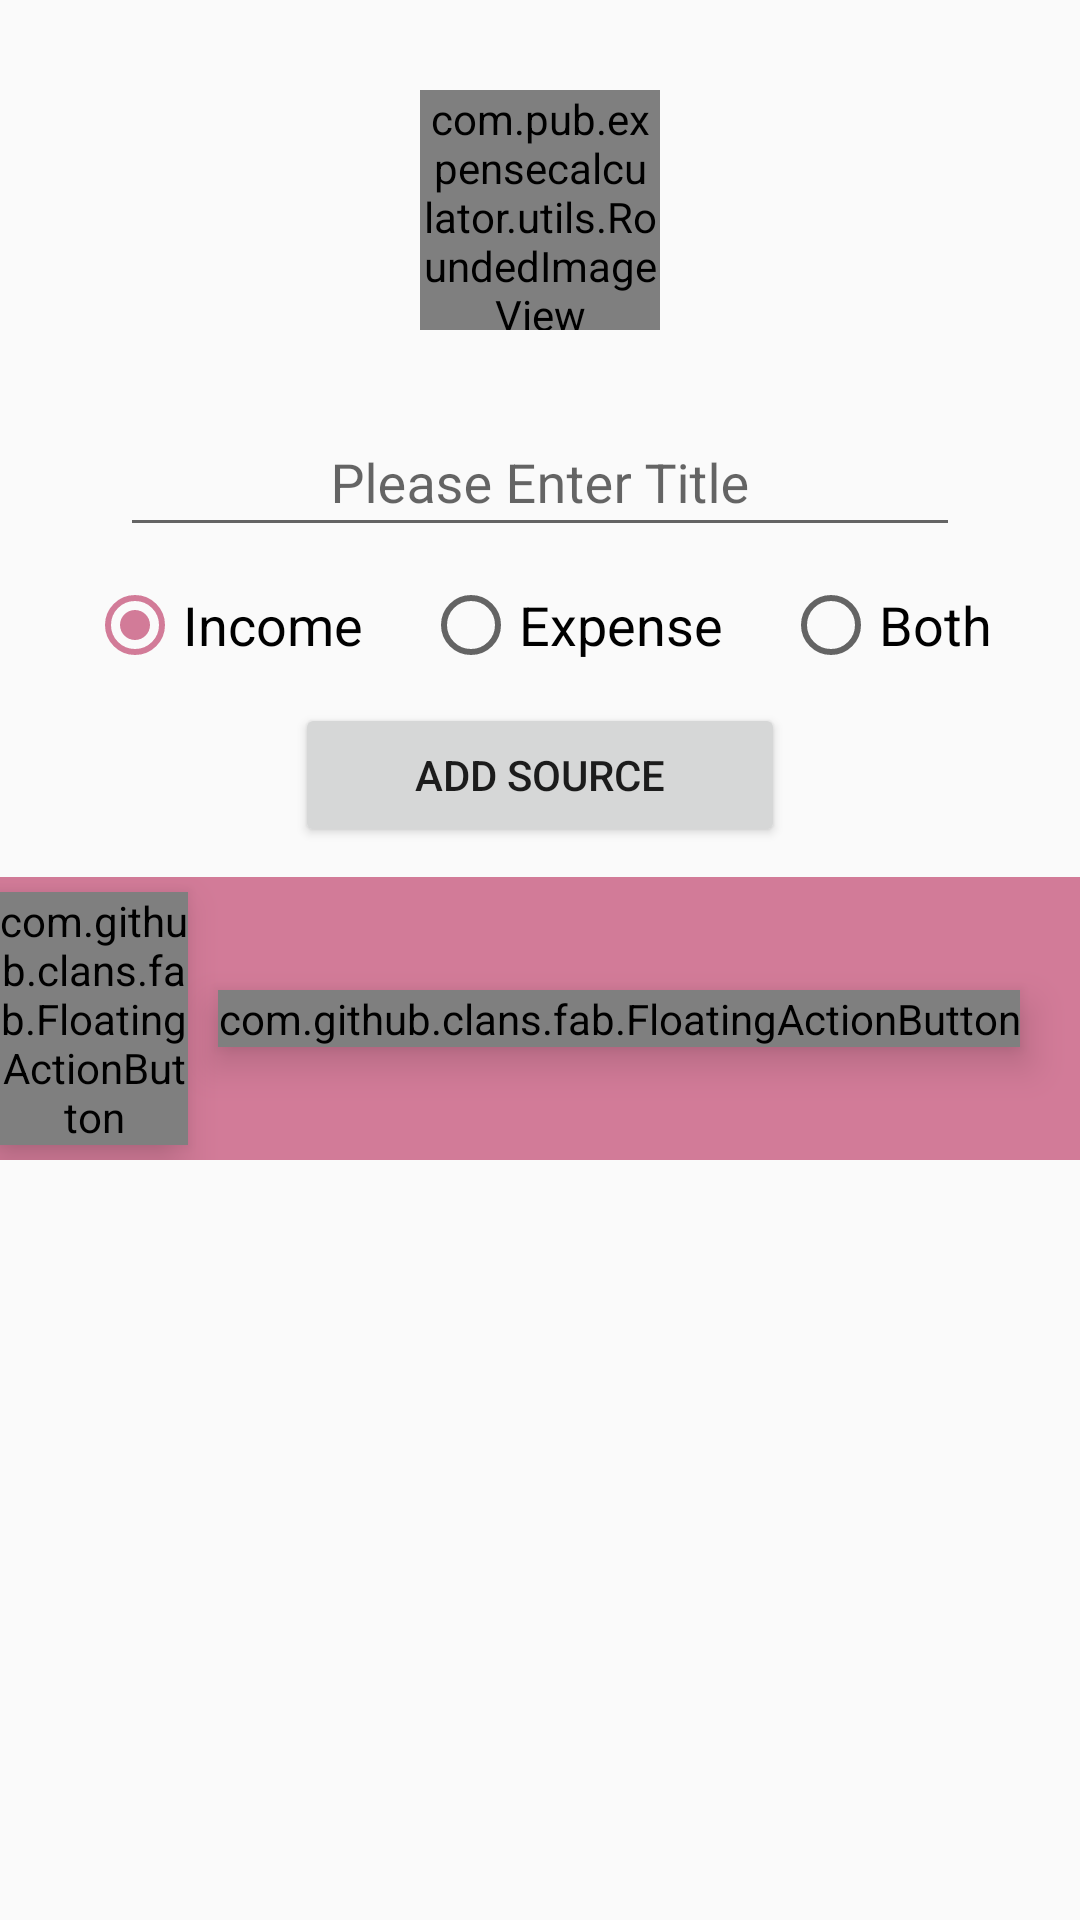

This screen was rendered from an Android layout file. Write that file and the resources it references.
<!-- AndroidManifest.xml: application theme AppTheme -->
<!-- res/layout/fragment_manage_source.xml -->
<RelativeLayout xmlns:android="http://schemas.android.com/apk/res/android"
    xmlns:fab="http://schemas.android.com/apk/res-auto"
    xmlns:tools="http://schemas.android.com/tools"
    android:layout_width="match_parent"
    android:layout_height="match_parent"
    tools:context="com.pub.expensecalculator.fragment.ManageCategoryFragment">

    <LinearLayout
        android:id="@+id/main_layout"
        android:layout_width="match_parent"
        android:layout_height="wrap_content"
        android:layout_marginTop="30dp"
        android:elevation="8dp"
        android:gravity="center_horizontal"
        android:orientation="vertical">

        <com.pub.expensecalculator.utils.RoundedImageView
            android:id="@+id/imageView_category_logo"
            android:layout_width="80dp"
            android:layout_height="80dp"
            android:layout_alignParentStart="true"
            android:background="@drawable/button_border_with_corner"
            android:scaleType="centerCrop"
            android:src="@drawable/ic_photo_logo" />

        <android.support.design.widget.TextInputLayout
            android:id="@+id/text_input_layout_title"
            android:layout_width="match_parent"
            android:layout_height="wrap_content"
            android:layout_marginTop="20dp">

            <EditText
                android:id="@+id/edit_text_title"
                android:layout_width="match_parent"
                android:layout_height="wrap_content"
                android:layout_marginLeft="40dp"
                android:layout_marginRight="40dp"
                android:layout_marginTop="20dp"
                android:gravity="center_horizontal"
                android:hint="Please Enter Title"
                android:imeOptions="actionDone"
                android:inputType="text"
                android:maxLines="1" />
        </android.support.design.widget.TextInputLayout>


        <RadioGroup
            android:id="@+id/radio_manage_category"
            android:layout_width="wrap_content"
            android:layout_height="wrap_content"
            android:layout_gravity="center"
            android:layout_marginTop="10dp"
            android:orientation="horizontal">

            <RadioButton
                android:id="@+id/radioButton_income_category"
                android:layout_width="wrap_content"
                android:layout_height="match_parent"
                android:checked="true"
                android:text="Income"
                android:textSize="18sp" />

            <RadioButton
                android:id="@+id/radioButton_expense_category"
                android:layout_width="wrap_content"
                android:layout_height="match_parent"
                android:layout_marginLeft="20dp"
                android:checked="false"
                android:text="Expense"
                android:textSize="18sp" />

            <RadioButton
                android:id="@+id/radioButton_both_category"
                android:layout_width="wrap_content"
                android:layout_height="match_parent"
                android:layout_marginLeft="20dp"
                android:checked="false"
                android:text="Both"
                android:textSize="18sp" />

        </RadioGroup>

        <android.support.v7.widget.AppCompatButton
            android:id="@+id/button_save_category"
            android:layout_width="wrap_content"
            android:layout_height="wrap_content"
            android:layout_marginTop="10dp"
            android:elevation="2dp"
            android:paddingLeft="40dp"
            android:paddingRight="40dp"
            android:text="Add Source" />

        <RelativeLayout
            android:layout_width="match_parent"
            android:layout_height="wrap_content"
            android:layout_marginTop="10dp"
            android:background="@color/colorAccent">

            <TextView
                android:id="@+id/text_view_source_list_header"
                android:layout_width="wrap_content"
                android:layout_height="wrap_content"
                android:layout_centerVertical="true"
                android:layout_marginRight="30dp"
                android:layout_toStartOf="@+id/fab_button_income_category"
                android:elevation="8dp"
                android:text="Available Category"
                android:textColor="@color/colorWhite"
                android:textSize="18sp" />


            <com.github.clans.fab.FloatingActionButton
                android:id="@+id/fab_button_income_category"
                style="@style/FloatingActionButton"
                android:layout_marginTop="5dp"
                android:layout_marginBottom="5dp"
                android:layout_width="wrap_content"
                android:layout_height="wrap_content"
                android:layout_centerVertical="true"
                android:layout_marginRight="10dp"
                android:layout_toStartOf="@+id/fab_button_expense_category"
                android:elevation="8dp"
                android:src="@drawable/ic_credit"
                fab:fab_label="Income" />

            <com.github.clans.fab.FloatingActionButton
                android:id="@+id/fab_button_expense_category"
                style="@style/FloatingActionButton"
                android:layout_width="wrap_content"
                android:layout_height="wrap_content"
                android:layout_alignParentEnd="true"
                android:layout_centerVertical="true"
                android:layout_marginRight="20dp"
                android:elevation="8dp"
                android:src="@drawable/ic_debit"
                fab:fab_label="Debit" />


        </RelativeLayout>

    </LinearLayout>

    <android.support.v7.widget.RecyclerView
        android:id="@+id/recycler_View_transaction_category_source"
        android:layout_width="match_parent"
        android:layout_height="match_parent"
        android:layout_below="@+id/main_layout"
        android:clipToPadding="false"
        tools:listitem="@layout/item_category_source" />

    
</RelativeLayout>
<!-- res/layout/item_category_source.xml (included above) -->
<?xml version="1.0" encoding="utf-8"?>
<FrameLayout xmlns:android="http://schemas.android.com/apk/res/android"
    xmlns:tools="http://schemas.android.com/tools"
    android:layout_width="match_parent"
    android:layout_height="wrap_content"
    android:orientation="vertical">

    <RelativeLayout
        android:id="@+id/view_background"
        android:layout_width="match_parent"
        android:layout_height="60dp"
        android:background="@color/bg_row_background">

        <ImageView
            android:id="@+id/delete_icon"
            android:layout_width="@dimen/ic_delete"
            android:layout_height="@dimen/ic_delete"
            android:layout_alignParentRight="true"
            android:layout_centerVertical="true"
            android:layout_marginRight="@dimen/padd_10"
            android:src="@drawable/ic_delete_white_24dp" />

        <TextView
            android:layout_width="wrap_content"
            android:layout_height="wrap_content"
            android:layout_centerVertical="true"
            android:layout_marginRight="@dimen/padd_10"
            android:layout_toLeftOf="@id/delete_icon"
            android:text="DELETE"
            android:textColor="#fff"
            android:textSize="13dp" />

    </RelativeLayout>

    <RelativeLayout
        android:id="@+id/view_foreground"
        android:layout_width="match_parent"
        android:layout_height="wrap_content"
        android:layout_alignParentStart="true"
        android:background="@android:color/white">

        <com.pub.expensecalculator.utils.RoundedImageView
            android:id="@+id/imageView_category_logo"
            android:layout_width="50dp"
            android:layout_height="50dp"
            android:layout_alignParentStart="true"
            android:layout_margin="5dp"
            android:background="@drawable/circle_border"
            android:scaleType="centerCrop"
            android:src="@drawable/ic_defalut_category" />

        <TextView
            android:id="@+id/text_view_category_title"
            android:layout_width="wrap_content"
            android:layout_height="wrap_content"
            android:layout_centerVertical="true"
            android:layout_marginStart="22dp"
            android:layout_toEndOf="@+id/imageView_category_logo"
            android:maxLines="1"
            android:text="Shopping"
            android:textSize="16sp" />

    </RelativeLayout>
</FrameLayout>
<!-- resources referenced by this layout -->
<resources>
  <color name="bg_row_background">#fa315b</color>
  <color name="colorAccent">#d27b98</color>
  <color name="colorWhite">#FFFFFF</color>
  <dimen name="ic_delete">30dp</dimen>
  <dimen name="padd_10">10dp</dimen>
  <!-- drawable button_border_with_corner (drawable) -->
  <?xml version="1.0" encoding="utf-8"?>
  <selector xmlns:android="http://schemas.android.com/apk/res/android">
      <item>
          <shape android:shape="rectangle">
              <stroke android:width="0.5dp" android:color="@color/colorBlack" />
              <corners android:bottomLeftRadius="50dp" android:bottomRightRadius="50dp" android:radius="160dp" android:topLeftRadius="50dp" android:topRightRadius="50dp" />
          </shape>
      </item>
  </selector>
  <!-- drawable circle_border (drawable) -->
  <shape xmlns:android="http://schemas.android.com/apk/res/android"
      android:innerRadius="0dp"
      android:shape="ring"
      android:thicknessRatio="2"
      android:useLevel="false">
      <solid android:color="@android:color/transparent" />
  
      <stroke
          android:width="1dp"
          android:color="@android:color/black" />
  </shape>
  <!-- drawable ic_credit: png bitmap (drawable-hdpi, 636 bytes) -->
  <!-- drawable ic_debit: png bitmap (drawable-hdpi, 573 bytes) -->
  <!-- drawable ic_photo_logo: png bitmap (drawable, 1448 bytes) -->
  <style name="FloatingActionButton">
          <item name="fab_size">mini</item>
          <item name="fab_colorNormal">@color/colorPrimary</item>
          <item name="fab_colorPressed">#0eb6a6</item>
          <item name="fab_colorRipple">#56d2c7</item>
      </style>
  <style name="FloatingActionMenu">
          <item name="menu_colorNormal">@color/colorPrimary</item>
          <item name="menu_colorPressed">#0eb6a6</item>
          <item name="menu_colorRipple">#56d2c7</item>
      </style>
  <style name="AppTheme" parent="Theme.AppCompat.Light.DarkActionBar">
          
          <item name="colorPrimary">@color/colorPrimary</item>
          <item name="colorPrimaryDark">@color/colorPrimaryDark</item>
          <item name="colorAccent">@color/colorAccent</item>
      </style>
  <color name="colorBlack">#000000</color>
  <color name="colorPrimary">#009688</color>
  <color name="colorPrimaryDark">#00695C</color>
</resources>
